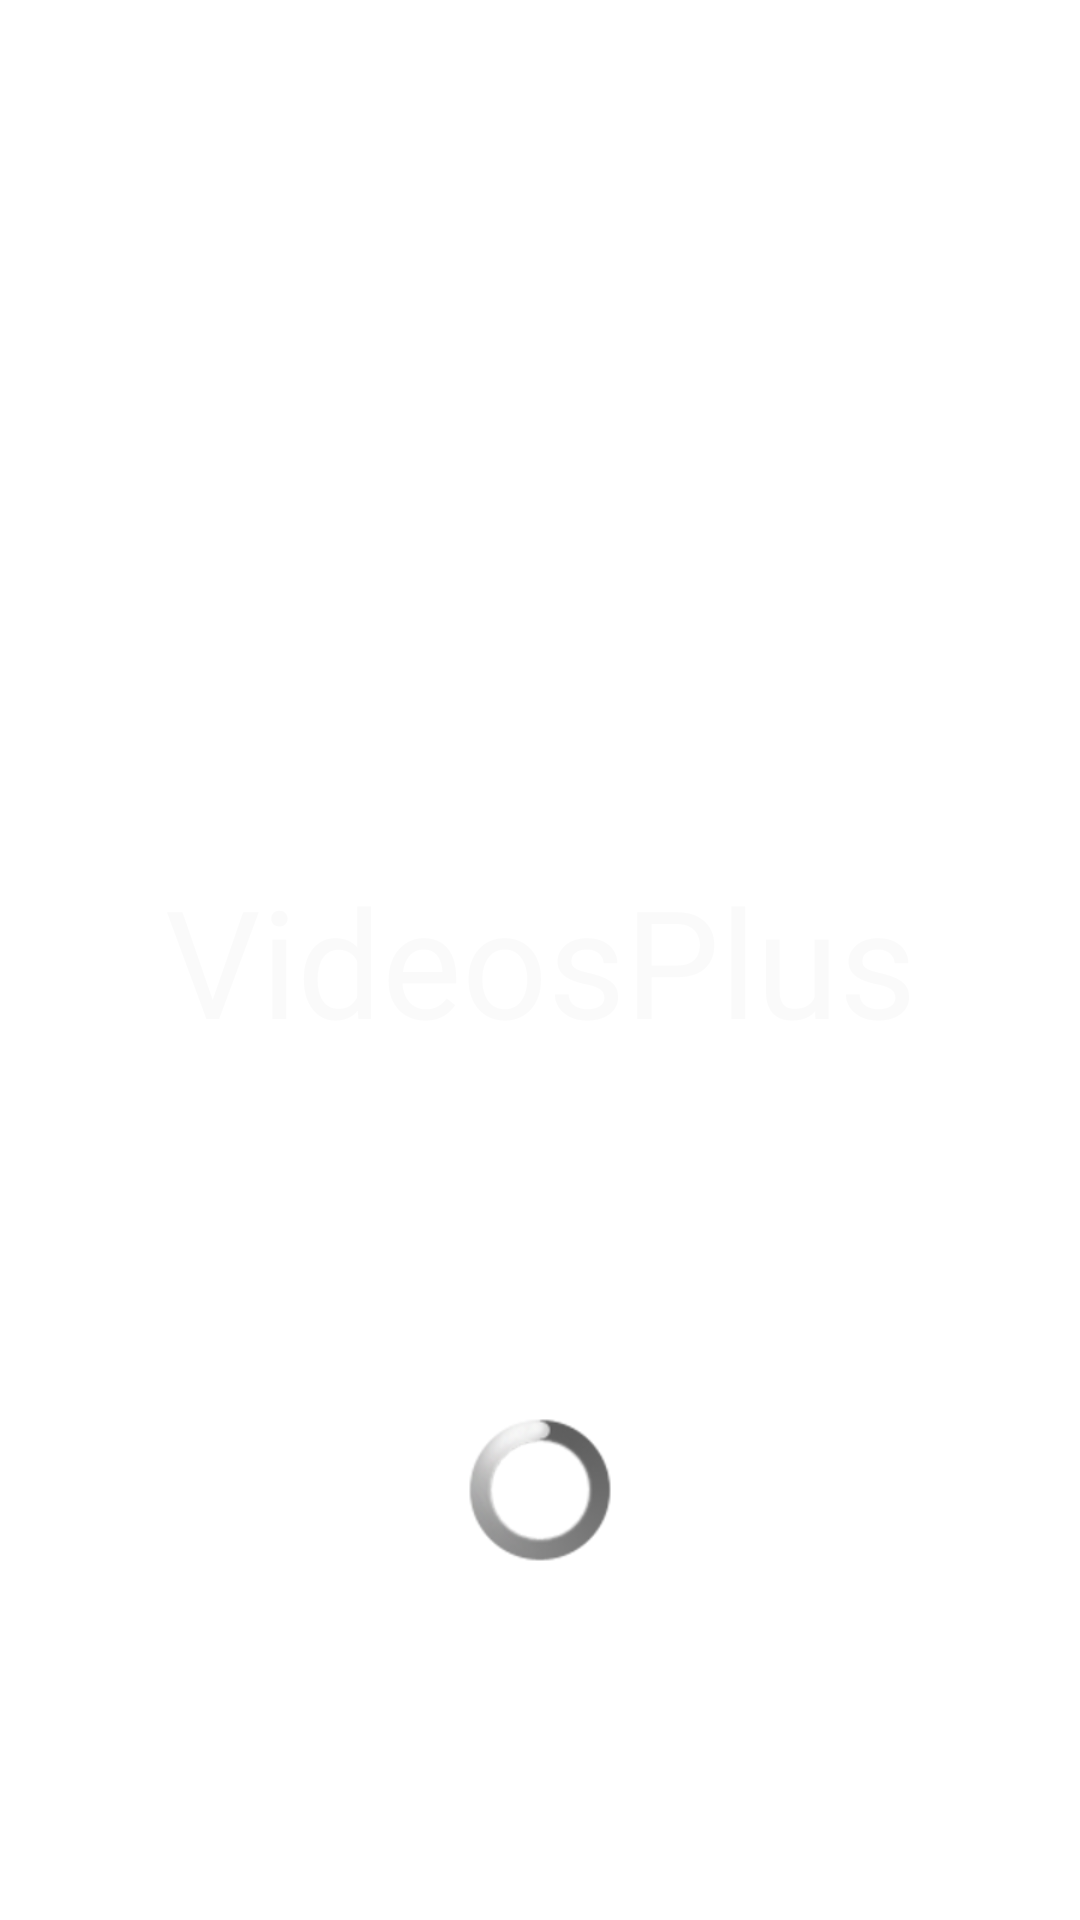

Android layout source for this screen:
<!-- AndroidManifest.xml: application theme Theme.VideosPlus -->
<!-- res/layout/activity_intro.xml -->
<?xml version="1.0" encoding="utf-8"?>
<androidx.constraintlayout.widget.ConstraintLayout xmlns:android="http://schemas.android.com/apk/res/android"
    xmlns:app="http://schemas.android.com/apk/res-auto"
    xmlns:tools="http://schemas.android.com/tools"
    android:layout_width="match_parent"
    android:layout_height="match_parent"
    android:background="@drawable/main_background"
    tools:context=".IntroActivity">

    <TextView
        android:id="@+id/intro_logo_text"
        android:layout_width="wrap_content"
        android:layout_height="wrap_content"
        android:autofillHints=""
        android:ems="10"
        android:gravity="center"
        android:text="@string/logo_text"
        android:textColor="@color/white"
        android:textSize="50sp"
        app:layout_constraintBottom_toBottomOf="parent"
        app:layout_constraintEnd_toEndOf="parent"
        app:layout_constraintStart_toStartOf="parent"
        app:layout_constraintTop_toTopOf="parent" />

    <ProgressBar
        android:id="@+id/intro_progressBar"
        style="@android:style/Widget.ProgressBar"
        android:layout_width="wrap_content"
        android:layout_height="wrap_content"
        app:layout_constraintBottom_toBottomOf="parent"
        app:layout_constraintEnd_toEndOf="parent"
        app:layout_constraintStart_toStartOf="parent"
        app:layout_constraintTop_toBottomOf="@+id/intro_logo_text" />
</androidx.constraintlayout.widget.ConstraintLayout>
<!-- resources referenced by this layout -->
<resources>
  <color name="white">#FBFAFAFA</color>
  <string name="logo_text">VideosPlus</string>
  <style name="Theme.VideosPlus" parent="Base.Theme.VideosPlus" />
  <style name="Base.Theme.VideosPlus" parent="Theme.MaterialComponents.DayNight.NoActionBar">
          
          
          <item name="colorPrimaryDark">#19191b</item>
      </style>
</resources>
